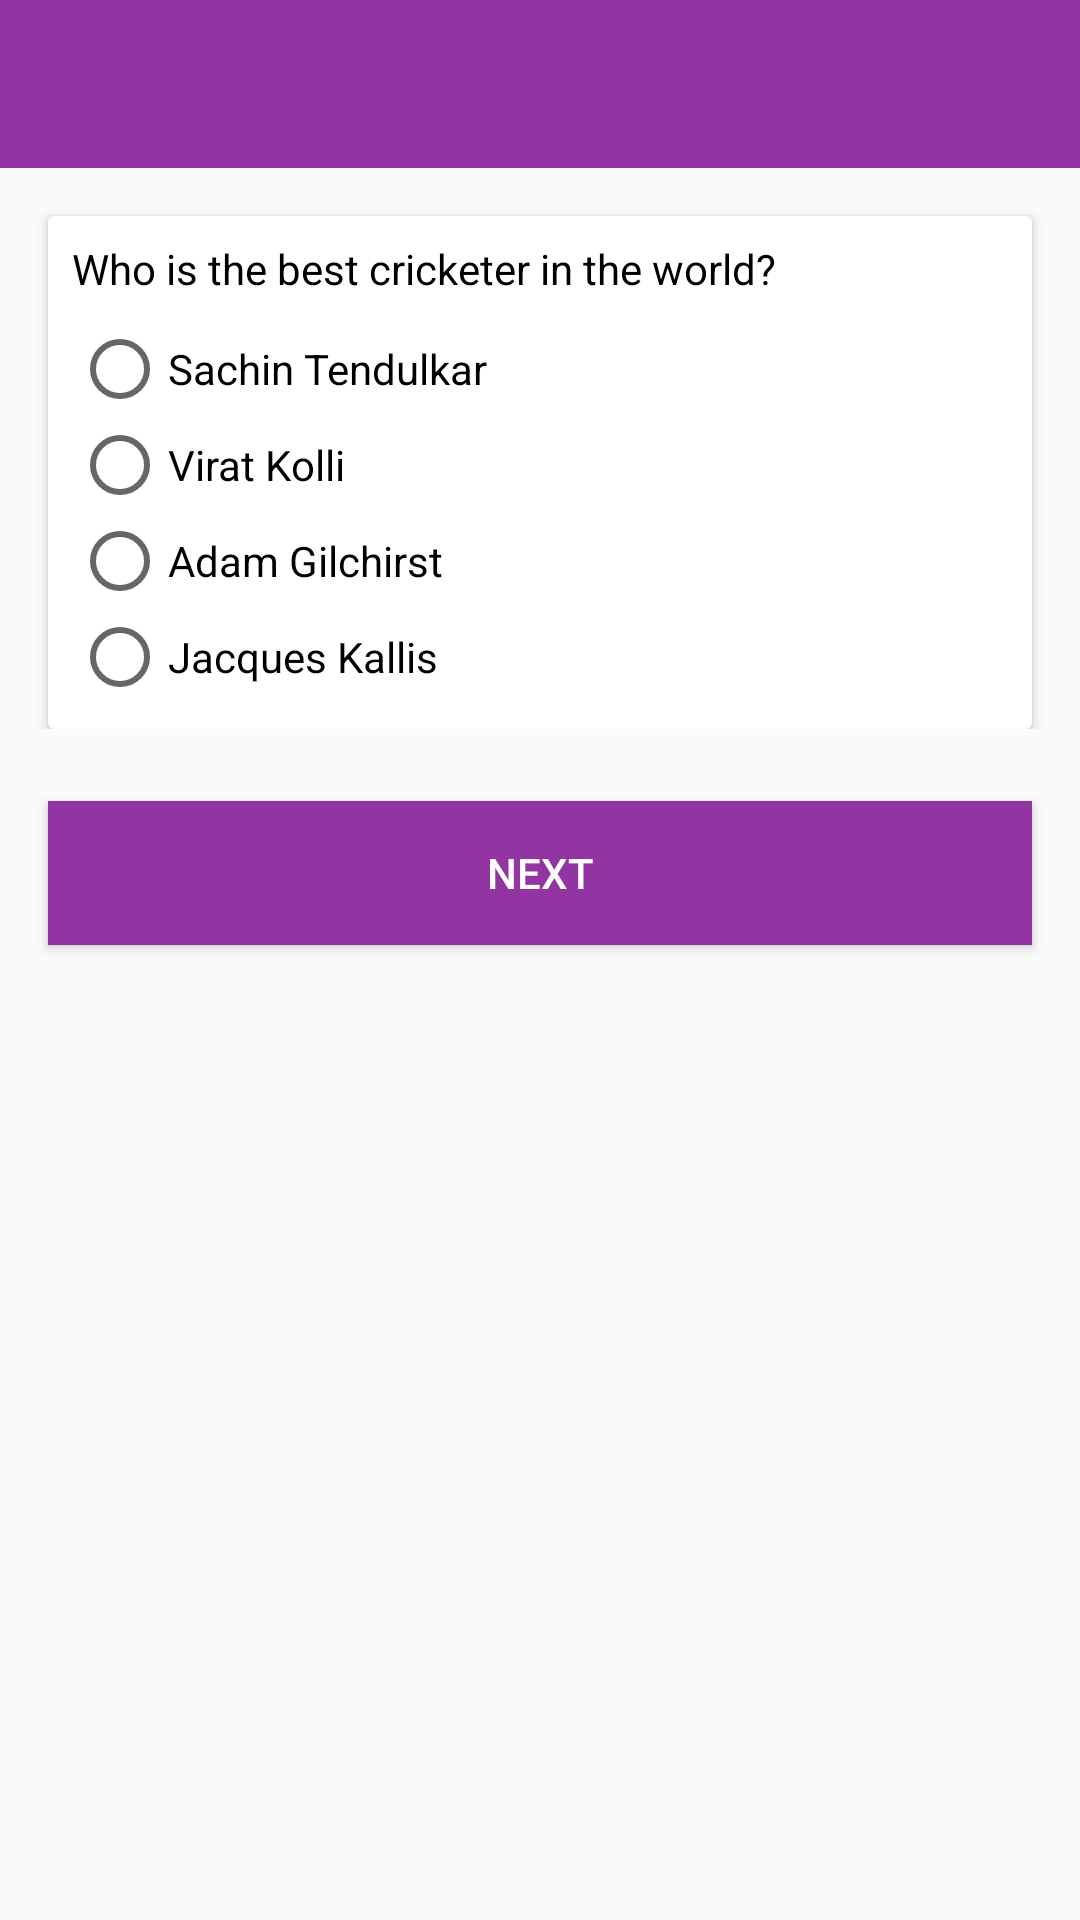

Layout XML and referenced resources for this Android screen:
<!-- AndroidManifest.xml: application theme AppTheme -->
<!-- res/layout/activity_question_answer.xml -->
<?xml version="1.0" encoding="utf-8"?>
<androidx.constraintlayout.widget.ConstraintLayout xmlns:android="http://schemas.android.com/apk/res/android"
    xmlns:app="http://schemas.android.com/apk/res-auto"
    xmlns:tools="http://schemas.android.com/tools"
    android:layout_width="match_parent"
    android:layout_height="match_parent"
    tools:context=".activity.QuestionAnswerActivity">

        <androidx.appcompat.widget.Toolbar
            android:id="@+id/toolbar"
            app:titleTextColor="@android:color/white"
            android:layout_width="match_parent"
            android:layout_height="wrap_content"
            android:background="@color/colorPurple"
            app:layout_constraintTop_toTopOf="parent"
            app:layout_constraintStart_toStartOf="parent"
            app:layout_constraintEnd_toEndOf="parent"/>

    
    <ViewFlipper
        android:id="@+id/vfQuestions"
        android:layout_width="match_parent"
        android:layout_height="wrap_content"
        android:layout_margin="8dp"
        app:layout_constraintStart_toStartOf="parent"
        app:layout_constraintEnd_toEndOf="parent"
        app:layout_constraintTop_toBottomOf="@id/toolbar">

        <include layout="@layout/lay_first_question"/>

        <include layout="@layout/lay_second_question"/>

    </ViewFlipper>

    <androidx.appcompat.widget.AppCompatButton
        android:id="@+id/btnNextQuestion"
        android:layout_width="0dp"
        android:layout_height="wrap_content"
        style="@style/btnStyle"
        android:layout_marginStart="8dp"
        android:layout_marginEnd="8dp"
        android:text="@string/next"
        android:layout_marginTop="24dp"
        app:layout_constraintStart_toStartOf="@id/vfQuestions"
        app:layout_constraintEnd_toEndOf="@id/vfQuestions"
        app:layout_constraintTop_toBottomOf="@id/vfQuestions"/>

</androidx.constraintlayout.widget.ConstraintLayout>
<!-- res/layout/lay_first_question.xml (included above) -->
<?xml version="1.0" encoding="utf-8"?>
<androidx.constraintlayout.widget.ConstraintLayout xmlns:android="http://schemas.android.com/apk/res/android"
    android:layout_width="match_parent"
    android:layout_height="match_parent"
    xmlns:app="http://schemas.android.com/apk/res-auto">

    <androidx.cardview.widget.CardView
        android:id="@+id/cardQuestion1"
        android:layout_width="match_parent"
        android:layout_height="wrap_content"
        android:background="@color/colorWhite"
        android:padding="8dp"
        android:layout_margin="8dp"
        app:layout_constraintStart_toStartOf="parent"
        app:layout_constraintEnd_toEndOf="parent"
        app:layout_constraintTop_toTopOf="parent">

        <androidx.constraintlayout.widget.ConstraintLayout
            android:layout_width="match_parent"
            android:layout_height="wrap_content">

            <androidx.appcompat.widget.AppCompatTextView
                android:id="@+id/tvQuestion1"
                android:layout_width="match_parent"
                android:layout_height="wrap_content"
                android:padding="8dp"
                android:textColor="@color/colorBlack"
                android:text="@string/question1"
                app:layout_constraintStart_toStartOf="parent"
                app:layout_constraintEnd_toEndOf="parent"
                app:layout_constraintTop_toTopOf="parent"/>

            <RadioGroup
                android:id="@+id/rgbCricketer"
                android:layout_width="match_parent"
                android:layout_height="wrap_content"
                android:layout_marginBottom="8dp"
                android:layout_marginStart="8dp"
                app:layout_constraintStart_toStartOf="parent"
                app:layout_constraintEnd_toEndOf="parent"
                app:layout_constraintBottom_toBottomOf="parent"
                app:layout_constraintTop_toBottomOf="@id/tvQuestion1"
                android:layout_marginLeft="8dp">

                <RadioButton
                    android:id="@+id/rdSachin"
                    android:layout_width="wrap_content"
                    android:layout_height="wrap_content"
                    android:text="@string/sachin_tendulkar"/>
                <RadioButton
                    android:id="@+id/rdVirat"
                    android:layout_width="wrap_content"
                    android:layout_height="wrap_content"
                    android:text="@string/virat_kolli"/>

                <RadioButton
                    android:id="@+id/rdAdam"
                    android:layout_width="wrap_content"
                    android:layout_height="wrap_content"
                    android:text="@string/adam_gilchirst"/>

                <RadioButton
                    android:id="@+id/rdJacques"
                    android:layout_width="wrap_content"
                    android:layout_height="wrap_content"
                    android:text="@string/jacques_kallis"/>
            </RadioGroup>

        </androidx.constraintlayout.widget.ConstraintLayout>
    </androidx.cardview.widget.CardView>

</androidx.constraintlayout.widget.ConstraintLayout>
<!-- res/layout/lay_second_question.xml (included above) -->
<?xml version="1.0" encoding="utf-8"?>
<androidx.constraintlayout.widget.ConstraintLayout xmlns:android="http://schemas.android.com/apk/res/android"
    android:layout_width="match_parent"
    android:layout_height="match_parent"
    xmlns:app="http://schemas.android.com/apk/res-auto">

    <androidx.cardview.widget.CardView
        android:id="@+id/cardQuestion2"
        android:layout_width="match_parent"
        android:layout_height="wrap_content"
        android:background="@color/colorWhite"
        android:padding="8dp"
        android:layout_margin="8dp"
        app:layout_constraintStart_toStartOf="parent"
        app:layout_constraintEnd_toEndOf="parent"
        app:layout_constraintTop_toTopOf="parent">

        <androidx.constraintlayout.widget.ConstraintLayout
            android:layout_width="match_parent"
            android:layout_height="wrap_content">

            <androidx.appcompat.widget.AppCompatTextView
                android:id="@+id/tvQuestion2"
                android:layout_width="match_parent"
                android:layout_height="wrap_content"
                android:padding="8dp"
                android:textColor="@color/colorBlack"
                android:text="@string/question2"
                app:layout_constraintStart_toStartOf="parent"
                app:layout_constraintEnd_toEndOf="parent"
                app:layout_constraintTop_toTopOf="parent"/>

            <androidx.appcompat.widget.AppCompatCheckBox
                android:id="@+id/chkWhite"
                android:layout_width="wrap_content"
                android:layout_height="wrap_content"
                 android:layout_marginStart="8dp"
                android:text="@string/white"
                app:layout_constraintStart_toStartOf="parent"
                app:layout_constraintTop_toBottomOf="@id/tvQuestion2"
                android:layout_marginLeft="8dp"/>

            <androidx.appcompat.widget.AppCompatCheckBox
                android:id="@+id/chkYellow"
                android:layout_width="wrap_content"
                android:layout_height="wrap_content"
                 android:layout_marginStart="8dp"
                android:text="@string/yellow"
                app:layout_constraintStart_toStartOf="parent"
                app:layout_constraintTop_toBottomOf="@id/chkWhite"
                android:layout_marginLeft="8dp"/>

            <androidx.appcompat.widget.AppCompatCheckBox
                android:id="@+id/chkOrange"
                android:layout_width="wrap_content"
                android:layout_height="wrap_content"
                 android:layout_marginStart="8dp"
                android:text="@string/orange"
                app:layout_constraintStart_toStartOf="parent"
                app:layout_constraintTop_toBottomOf="@id/chkYellow"
                android:layout_marginLeft="8dp"/>

            <androidx.appcompat.widget.AppCompatCheckBox
                android:id="@+id/chkGreen"
                android:layout_width="wrap_content"
                android:layout_height="wrap_content"
                android:layout_marginStart="8dp"
                android:text="@string/green"
                app:layout_constraintStart_toStartOf="parent"
                app:layout_constraintTop_toBottomOf="@id/chkOrange"
                app:layout_constraintBottom_toBottomOf="parent"
                android:layout_marginBottom="8dp"
                android:layout_marginLeft="8dp"/>

        </androidx.constraintlayout.widget.ConstraintLayout>
    </androidx.cardview.widget.CardView>

</androidx.constraintlayout.widget.ConstraintLayout>
<!-- resources referenced by this layout -->
<resources>
  <color name="colorBlack">#000000</color>
  <color name="colorPurple">#9334A3</color>
  <color name="colorWhite">#FFFFFF</color>
  <string name="adam_gilchirst">Adam Gilchirst</string>
  <string name="green">Green</string>
  <string name="jacques_kallis">Jacques Kallis</string>
  <string name="next">Next</string>
  <string name="orange">Orange</string>
  <string name="question1">Who is the best cricketer in the world?</string>
  <string name="question2">What are the colors in the Indian national flag?</string>
  <string name="sachin_tendulkar">Sachin Tendulkar</string>
  <string name="virat_kolli">Virat Kolli</string>
  <string name="white">White</string>
  <string name="yellow">Yellow</string>
  <style name="btnStyle" parent="TextAppearance.AppCompat.Button">
          <item name="android:background">@color/colorPurple</item>
          <item name="android:textColor">@color/colorWhite</item>
      </style>
  <style name="AppTheme" parent="Theme.AppCompat.Light.NoActionBar">
          
          <item name="colorPrimary">@color/colorPrimary</item>
          <item name="colorPrimaryDark">@color/colorPrimaryDark</item>
          <item name="colorAccent">@color/colorAccent</item>
      </style>
  <color name="colorPrimary">#6200EE</color>
  <color name="colorPrimaryDark">#3700B3</color>
  <color name="colorAccent">#9334A3</color>
</resources>
